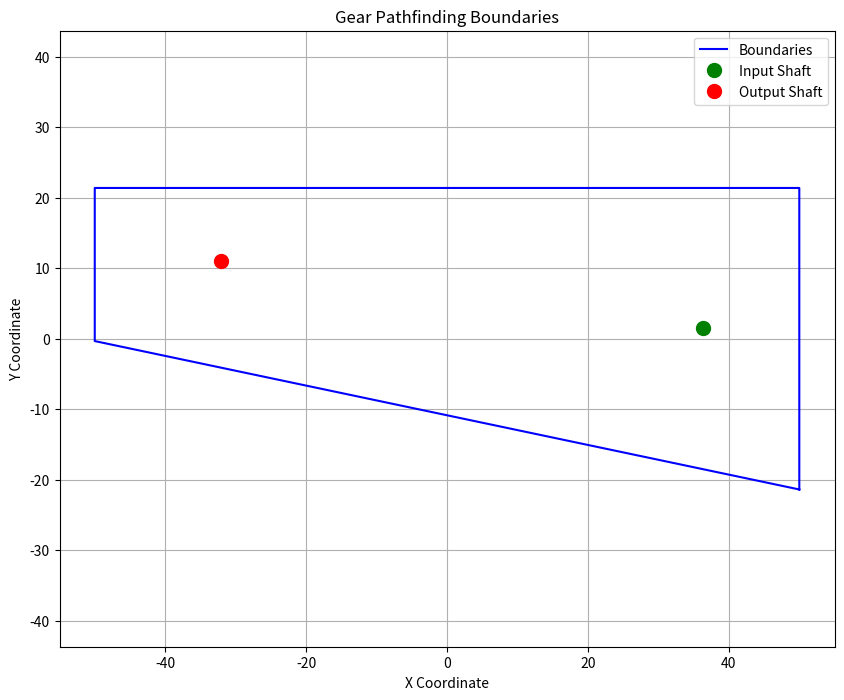

This figure's Python source:
import matplotlib.pyplot as plt

# Boundaries from Example1_processed.json
boundaries = [[50.0, -21.39689578713969], [-50.0, -0.3325942350332589], [-50.0, 21.39689578713969], [50.0, 21.39689578713969]]
input_shaft = (36.30761873229591, 1.5261878246096288)
output_shaft = (-32.082486095074614, 11.056672150299214)

# Extract x and y coordinates
x = [point[0] for point in boundaries]
y = [point[1] for point in boundaries]
x.append(boundaries[0][0])  # Close the polygon
y.append(boundaries[0][1])

# Create plot
plt.figure(figsize=(10, 8))
plt.plot(x, y, 'b-', label='Boundaries')
plt.plot(input_shaft[0], input_shaft[1], 'go', markersize=10, label='Input Shaft')
plt.plot(output_shaft[0], output_shaft[1], 'ro', markersize=10, label='Output Shaft')
plt.title('Gear Pathfinding Boundaries')
plt.xlabel('X Coordinate')
plt.ylabel('Y Coordinate')
plt.legend()
plt.grid(True)
plt.axis('equal')
plt.savefig('boundaries_visualization.png')
print("Visualization saved to boundaries_visualization.png")
